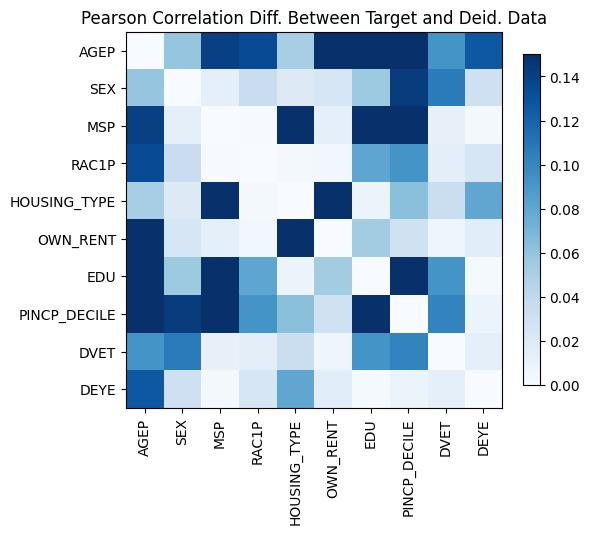

The data file committed next to this chart (first rows):
, AGEP, SEX, MSP, RAC1P, HOUSING_TYPE, OWN_RENT, EDU, PINCP_DECILE, DVET, DEYE
AGEP, -5.551115123125783e-16, -0.05938, -0.1401, 0.1341, -0.05201, 0.1565, -0.5584, -0.5632, -0.09223, 0.1267
SEX, -0.05938, -2.886579864025407e-15, -0.01332, 0.03448, -0.01897, -0.02452, -0.05601, 0.1424, 0.1064, 0.03132
MSP, -0.1401, -0.01332, -8.881784197001252e-15, 0.001004, -0.1577, -0.01307, -0.266, -0.185, 0.01173, 0.002495
RAC1P, 0.1341, 0.03448, 0.001004, 0.0, -0.003462, -0.003914, 0.08044, 0.09224, 0.01427, -0.02391
HOUSING_TYPE, -0.05201, -0.01897, -0.1577, -0.003462, 2.5646151868841116e-14, 0.3841, 0.00902, 0.06275, 0.03282, 0.07996
OWN_RENT, 0.1565, -0.02452, -0.01307, -0.003914, 0.3841, 0.0, 0.05372, 0.02975, 0.006847, -0.01612
EDU, -0.5584, -0.05601, -0.266, 0.08044, 0.00902, 0.05372, 4.107825191113079e-15, -0.6798, -0.09229, -0.001762
PINCP_DECILE, -0.5632, 0.1424, -0.185, 0.09224, 0.06275, 0.02975, -0.6798, -2.220446049250313e-15, -0.1019, -0.009147
DVET, -0.09223, 0.1064, 0.01173, 0.01427, 0.03282, 0.006847, -0.09229, -0.1019, -2.042810365310288e-14, -0.01364
DEYE, 0.1267, 0.03132, 0.002495, -0.02391, 0.07996, -0.01612, -0.001762, -0.009147, -0.01364, -2.2870594307278225e-14
